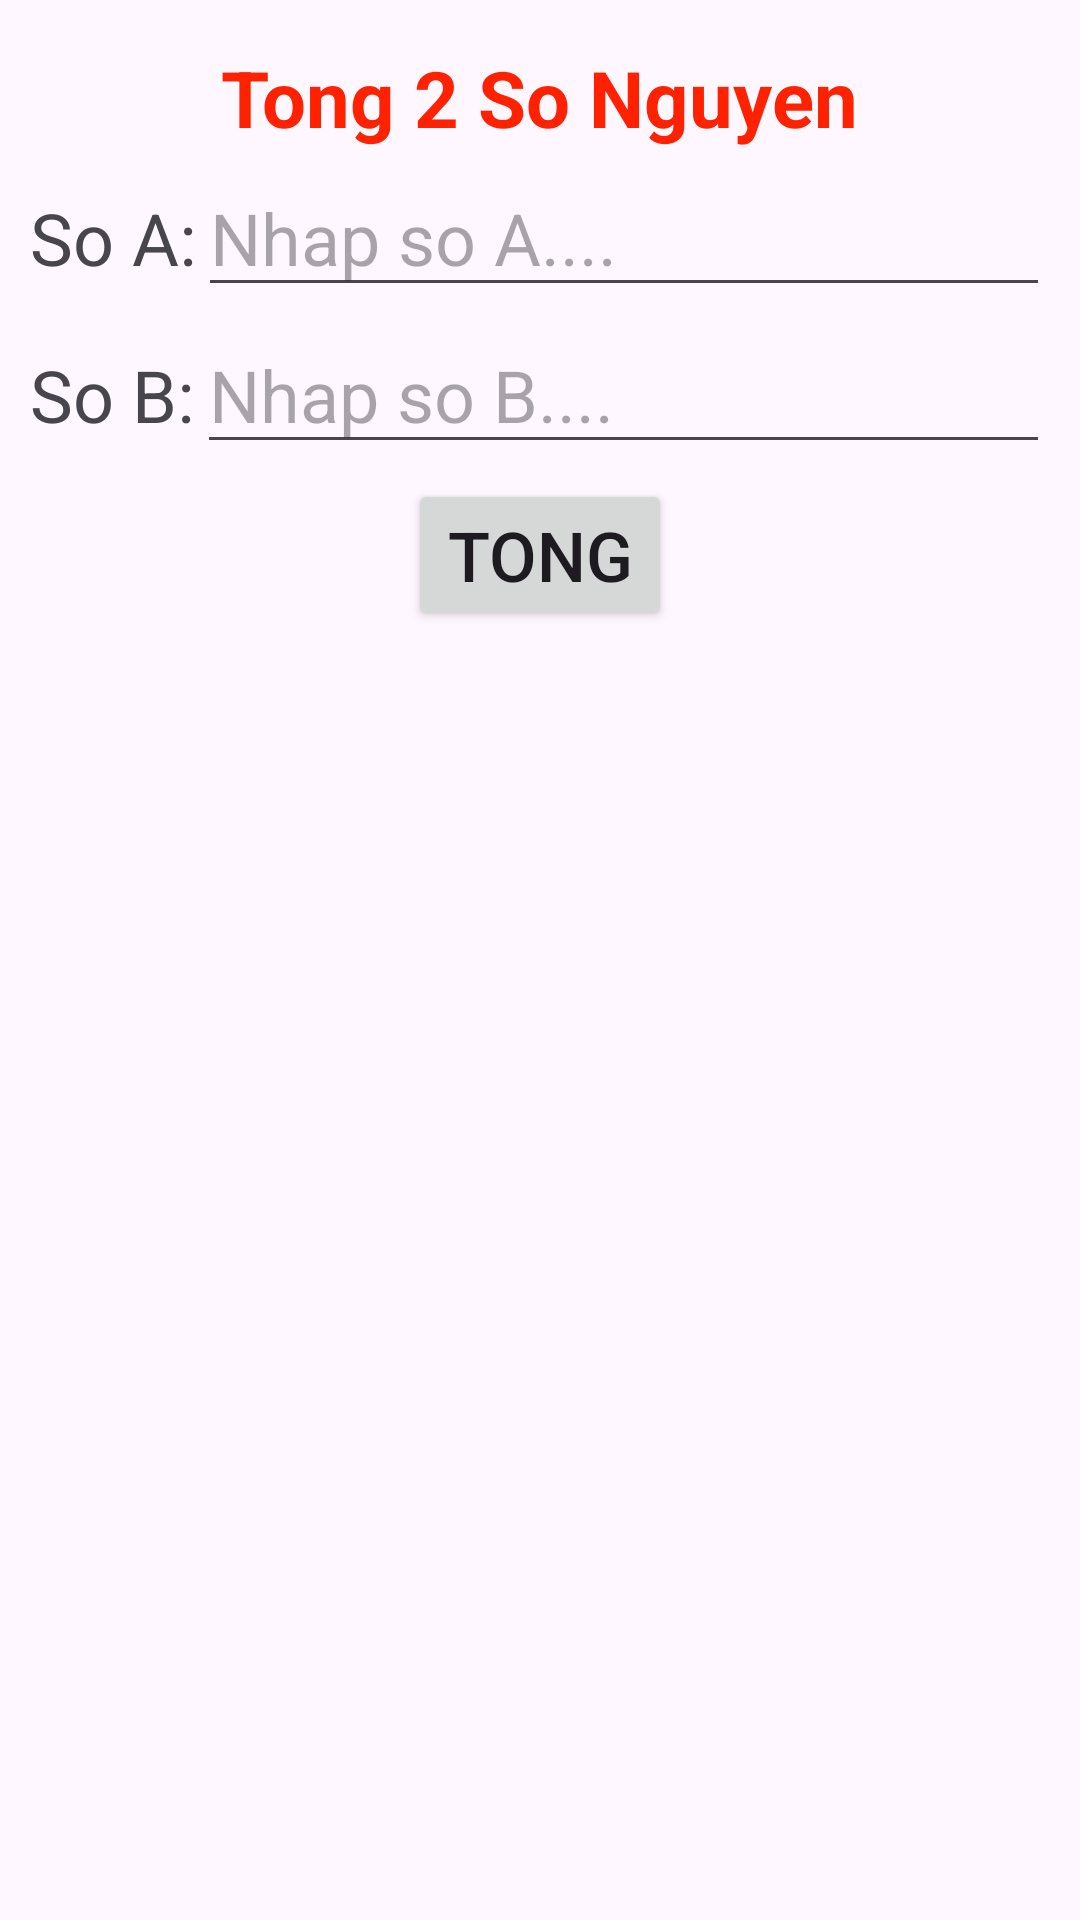

The Android layout XML behind this screen, and the referenced resources:
<!-- AndroidManifest.xml: application theme Theme.Tuan07_intents -->
<!-- res/layout/activity_main.xml -->
<?xml version="1.0" encoding="utf-8"?>
<LinearLayout xmlns:android="http://schemas.android.com/apk/res/android"
    xmlns:app="http://schemas.android.com/apk/res-auto"
    xmlns:tools="http://schemas.android.com/tools"
    android:id="@+id/main"
    android:layout_width="match_parent"
    android:layout_height="match_parent"
    android:padding="5dp"
    android:orientation="vertical"
    tools:context=".MainActivity">

    <TextView
        android:id="@+id/textView"
        android:layout_width="wrap_content"
        android:layout_height="wrap_content"
        android:layout_gravity="center"
        android:layout_marginTop="10dp"
        android:textStyle="bold"
        android:textSize="26sp"
        android:textColor="#f20"
        android:text="Tong 2 So Nguyen" />

    <LinearLayout
        android:layout_width="match_parent"
        android:layout_height="wrap_content"
        android:layout_marginTop="3dp"
        android:orientation="horizontal">

        <TextView
            android:id="@+id/textView3"
            android:layout_width="wrap_content"
            android:layout_height="wrap_content"
            android:layout_weight="1"
            android:textSize="24sp"
            android:layout_marginLeft="5dp"
            android:text="So A:" />

        <EditText
            android:id="@+id/edtSoA"
            android:layout_width="wrap_content"
            android:layout_height="wrap_content"
            android:layout_weight="1"
            android:textSize="24sp"
            android:ems="10"
            android:inputType="text"
            android:layout_marginRight="5dp"
            android:hint="Nhap so A...." />
    </LinearLayout>

    <LinearLayout
        android:layout_width="match_parent"
        android:layout_height="wrap_content"
        android:layout_marginTop="3dp"
        android:orientation="horizontal">

        <TextView
            android:id="@+id/textView4"
            android:layout_width="wrap_content"
            android:layout_height="wrap_content"
            android:layout_weight="1"
            android:textSize="24sp"
            android:layout_marginLeft="5dp"
            android:text="So B:" />

        <EditText
            android:id="@+id/edtSoB"
            android:layout_width="wrap_content"
            android:layout_height="wrap_content"
            android:layout_weight="1"
            android:textSize="24sp"
            android:ems="10"
            android:inputType="text"
            android:layout_marginRight="5dp"
            android:hint="Nhap so B...." />
    </LinearLayout>

    <Button
        android:id="@+id/btnGo"
        android:layout_width="wrap_content"
        android:layout_height="wrap_content"
        android:layout_gravity="center"
        android:textSize="23sp"
        android:layout_marginTop="5dp"
        android:text="Tong" />

</LinearLayout>
<!-- resources referenced by this layout -->
<resources>
  <style name="Theme.Tuan07_intents" parent="Base.Theme.Tuan07_intents" />
  <style name="Base.Theme.Tuan07_intents" parent="Theme.Material3.DayNight.NoActionBar">
          
          
      </style>
</resources>
